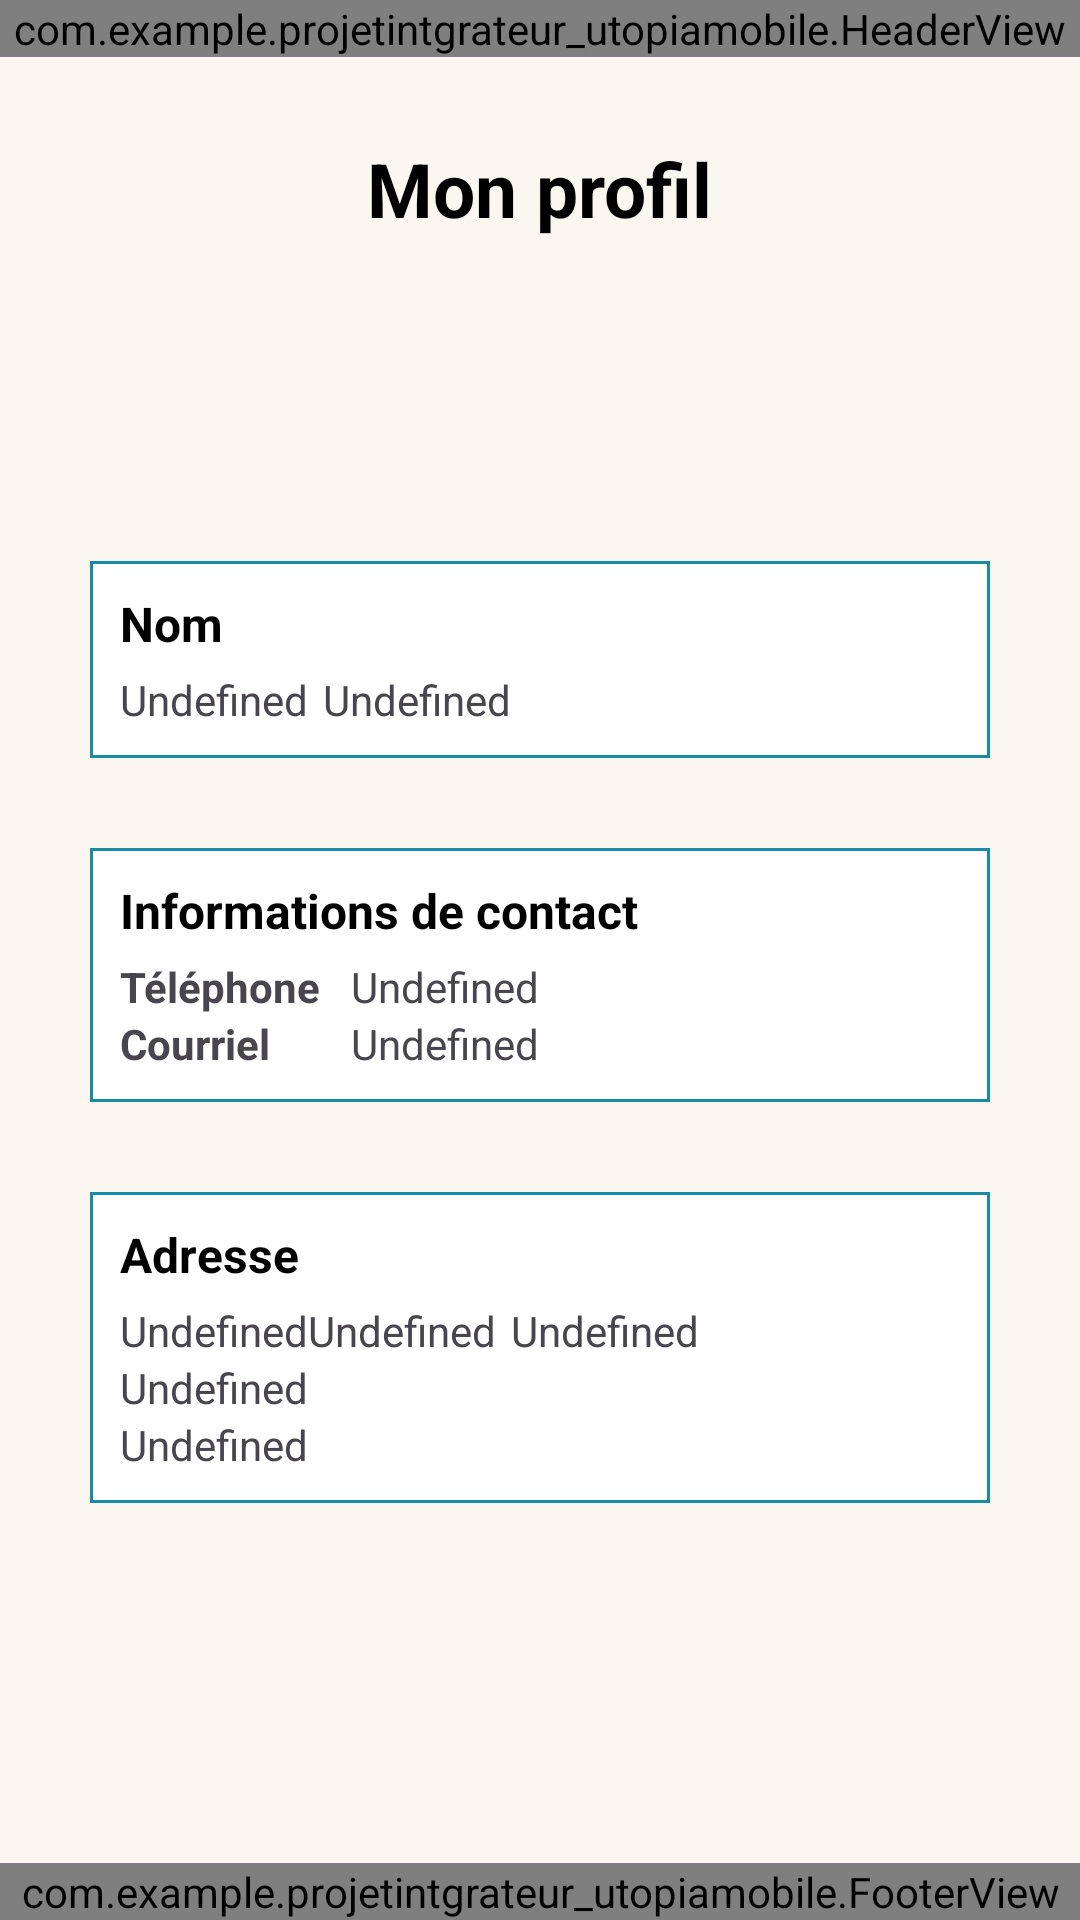

Layout XML and referenced resources for this Android screen:
<!-- AndroidManifest.xml: application theme Theme.ProjetIntégrateurUtopiaMobile -->
<!-- res/layout/activity_details_profil.xml -->
<?xml version="1.0" encoding="utf-8"?>
<androidx.constraintlayout.widget.ConstraintLayout xmlns:android="http://schemas.android.com/apk/res/android"
    xmlns:app="http://schemas.android.com/apk/res-auto"
    xmlns:tools="http://schemas.android.com/tools"
    android:id="@+id/main"
    android:layout_width="match_parent"
    android:layout_height="match_parent"
    tools:context=".detailsProfil"
    android:background="@color/utopia_beige">

    <LinearLayout
        android:layout_width="match_parent"
        android:layout_height="match_parent"
        android:orientation="vertical">

        <com.example.projetintgrateur_utopiamobile.HeaderView
            android:id="@+id/HeaderView"
            android:layout_width="match_parent"
            android:layout_height="wrap_content"
            app:layout_constraintTop_toTopOf="parent"
            app:layout_constraintStart_toStartOf="parent" />

        <RelativeLayout
            android:layout_width="match_parent"
            android:layout_height="wrap_content"
            android:orientation="horizontal"
            android:layout_marginTop="20dp">

            <TextView
                android:id="@+id/detailsProfilTitle"
                style="@style/titre"
                android:layout_width="wrap_content"
                android:layout_height="wrap_content"
                android:text="@string/detailsProfileTitle"
                android:layout_centerHorizontal="true"
                android:layout_centerVertical="true"/>

            <ImageButton
                android:id="@+id/editIcon"
                android:layout_width="48dp"
                android:layout_height="48dp"
                android:background="@color/utopia_beige"
                android:scaleType="fitCenter"
                android:src="@drawable/edit"
                android:layout_alignParentEnd="true"
                android:layout_centerVertical="true"
                android:layout_marginRight="20dp"/>
        </RelativeLayout>

        <TextView
            android:id="@+id/statusLabel"
            android:layout_width="250dp"
            android:layout_height="30dp"
            android:layout_gravity="center"
            android:layout_marginTop="30dp"
            android:text=""
            style="@style/sousTitre" />

        <LinearLayout
            android:layout_height="wrap_content"
            android:orientation="vertical"
            style="@style/contentBlock"
            android:layout_gravity="center"
            android:layout_marginTop="40dp">

            <TextView
                android:id="@+id/nomLabel"
                android:layout_width="wrap_content"
                android:layout_height="wrap_content"
                android:text="@string/nomLabel"
                style="@style/sousTitre"
                android:layout_marginBottom="5dp"/>

            <LinearLayout
                android:layout_width="match_parent"
                android:layout_height="match_parent"
                android:orientation="horizontal">

                <TextView
                    android:id="@+id/prenomOutput"
                    android:layout_width="wrap_content"
                    android:layout_height="wrap_content"
                    android:text="@string/undefinedLabel"
                    android:layout_marginEnd="5dp"/>

                <TextView
                    android:id="@+id/nomOutput"
                    android:layout_width="wrap_content"
                    android:layout_height="wrap_content"
                    android:text="@string/undefinedLabel" />
            </LinearLayout>
        </LinearLayout>

        <LinearLayout
            android:layout_height="wrap_content"
            android:orientation="vertical"
            style="@style/contentBlock"
            android:layout_gravity="center"
            android:layout_marginTop="30dp">

            <TextView
                android:id="@+id/contactLabel"
                android:layout_width="wrap_content"
                android:layout_height="wrap_content"
                android:text="@string/contactLabel"
                style="@style/sousTitre"
                android:layout_marginBottom="5dp"/>

            <TableLayout
                android:layout_width="match_parent"
                android:layout_height="match_parent">

                <TableRow
                    android:layout_width="match_parent"
                    android:layout_height="match_parent" >

                    <TextView
                        android:id="@+id/telephoneLabel"
                        android:layout_width="wrap_content"
                        android:layout_height="wrap_content"
                        android:layout_marginEnd="10dp"
                        android:text="@string/telephoneLabel"
                        android:textStyle="bold" />

                    <TextView
                        android:id="@+id/telephoneOutput"
                        android:layout_width="wrap_content"
                        android:layout_height="wrap_content"
                        android:text="@string/undefinedLabel" />
                </TableRow>

                <TableRow
                    android:layout_width="match_parent"
                    android:layout_height="match_parent">

                    <TextView
                        android:id="@+id/courrielLabel"
                        android:layout_width="wrap_content"
                        android:layout_height="wrap_content"
                        android:layout_marginEnd="10dp"
                        android:text="@string/courrielLabel"
                        android:textStyle="bold" />

                    <TextView
                        android:id="@+id/courrielOutput"
                        android:layout_width="wrap_content"
                        android:layout_height="wrap_content"
                        android:text="@string/undefinedLabel" />
                </TableRow>

            </TableLayout>

            <FrameLayout
                android:layout_width="match_parent"
                android:layout_height="match_parent">

            </FrameLayout>

        </LinearLayout>

        <LinearLayout
            android:layout_height="wrap_content"
            android:orientation="vertical"
            style="@style/contentBlock"
            android:layout_gravity="center"
            android:layout_marginTop="30dp">

            <TextView
                android:id="@+id/adresseLabel"
                android:layout_width="wrap_content"
                android:layout_height="wrap_content"
                android:text="@string/adresseLabel"
                style="@style/sousTitre"
                android:layout_marginBottom="5dp"/>

            <LinearLayout
                android:id="@+id/layoutAdresse"
                android:layout_width="match_parent"
                android:layout_height="match_parent"
                android:orientation="horizontal">

                <TextView
                    android:id="@+id/noPorteOutput"
                    android:layout_width="wrap_content"
                    android:layout_height="wrap_content"
                    android:text="@string/undefinedLabel" />

                <TextView
                    android:id="@+id/noCiviqueOutput"
                    android:layout_width="wrap_content"
                    android:layout_height="wrap_content"
                    android:text="@string/undefinedLabel"
                    android:layout_marginEnd="5dp" />

                <TextView
                    android:id="@+id/rueOutput"
                    android:layout_width="wrap_content"
                    android:layout_height="wrap_content"
                    android:text="@string/undefinedLabel" />
            </LinearLayout>

            <TextView
                android:id="@+id/villeOutput"
                android:layout_width="275dp"
                android:layout_height="wrap_content"
                android:text="@string/undefinedLabel" />

            <TextView
                android:id="@+id/codePostalOutput"
                android:layout_width="wrap_content"
                android:layout_height="wrap_content"
                android:text="@string/undefinedLabel" />

        </LinearLayout>
    </LinearLayout>

    <com.example.projetintgrateur_utopiamobile.FooterView
        android:layout_width="match_parent"
        android:layout_height="wrap_content"
        app:layout_constraintBottom_toBottomOf="parent"
        app:layout_constraintEnd_toEndOf="parent"/>

</androidx.constraintlayout.widget.ConstraintLayout>
<!-- resources referenced by this layout -->
<resources>
  <color name="utopia_beige">#F9F7F0</color>
  <string name="adresseLabel">Adresse</string>
  <string name="contactLabel">Informations de contact</string>
  <string name="courrielLabel">Courriel</string>
  <string name="detailsProfileTitle">Mon profil</string>
  <string name="nomLabel">Nom</string>
  <string name="telephoneLabel">Téléphone</string>
  <string name="undefinedLabel">Undefined</string>
  <style name="contentBlock">
          <item name="android:background">@drawable/back_content_block</item>
          <item name="android:layout_width">300dp</item>
          <item name="android:padding">10dp</item>
      </style>
  <style name="sousTitre">
          <item name="android:textSize">16sp</item>
          <item name="android:textStyle">bold</item>
          <item name="android:textColor">@color/black</item>
      </style>
  <style name="titre">
          <item name="android:textSize">25sp</item>
          <item name="android:textStyle">bold</item>
          <item name="android:textColor">@color/black</item>
      </style>
  <style name="Theme.ProjetIntégrateurUtopiaMobile" parent="Base.Theme.ProjetIntégrateurUtopiaMobile" />
  <!-- drawable back_content_block (drawable) -->
  <?xml version="1.0" encoding="utf-8"?>
  <shape xmlns:android="http://schemas.android.com/apk/res/android">
      <solid android:color="@color/white" />
      <stroke android:width="1dp" android:color="@color/utopia_turquoise_moyen" />
  </shape>
  <color name="black">#FF000000</color>
  <style name="Base.Theme.ProjetIntégrateurUtopiaMobile" parent="Theme.Material3.DayNight.NoActionBar">
          
          
      </style>
  <color name="white">#FFFFFFFF</color>
  <color name="utopia_turquoise_moyen">#178CA4</color>
</resources>
